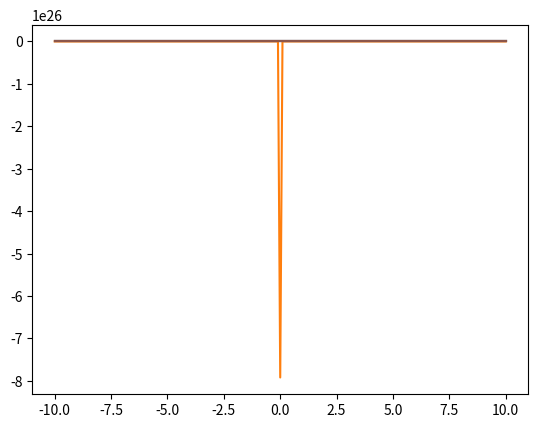

Recreate this plot in Python.
import matplotlib.pyplot as plt
import numpy as np
import math


def fx_4i(x):
    return -x**3

def fx_4j(x):
    return -1/(x**2)

def fx_4k(x):
    return -1/x

def fx_4l(x):
    return 1/abs(x)

def fx_4m(x):
    return math.sqrt(abs(x))

def fx_4n(x):
    return math.sqrt(abs(-x))

def showFunc(fx):
    x_array = np.arange(-10, 10.1, 0.1)
    y_array = list( map(fx, x_array))
    plt.plot(x_array, y_array)
    plt.grid()
    plt.show()


showFunc(fx_4i)
# print("4i, f(x) is decreasing as x-values belong to (-oo, +oo)")


showFunc(fx_4j)


showFunc(fx_4k)


showFunc(fx_4l)


showFunc(fx_4m)


showFunc(fx_4n)